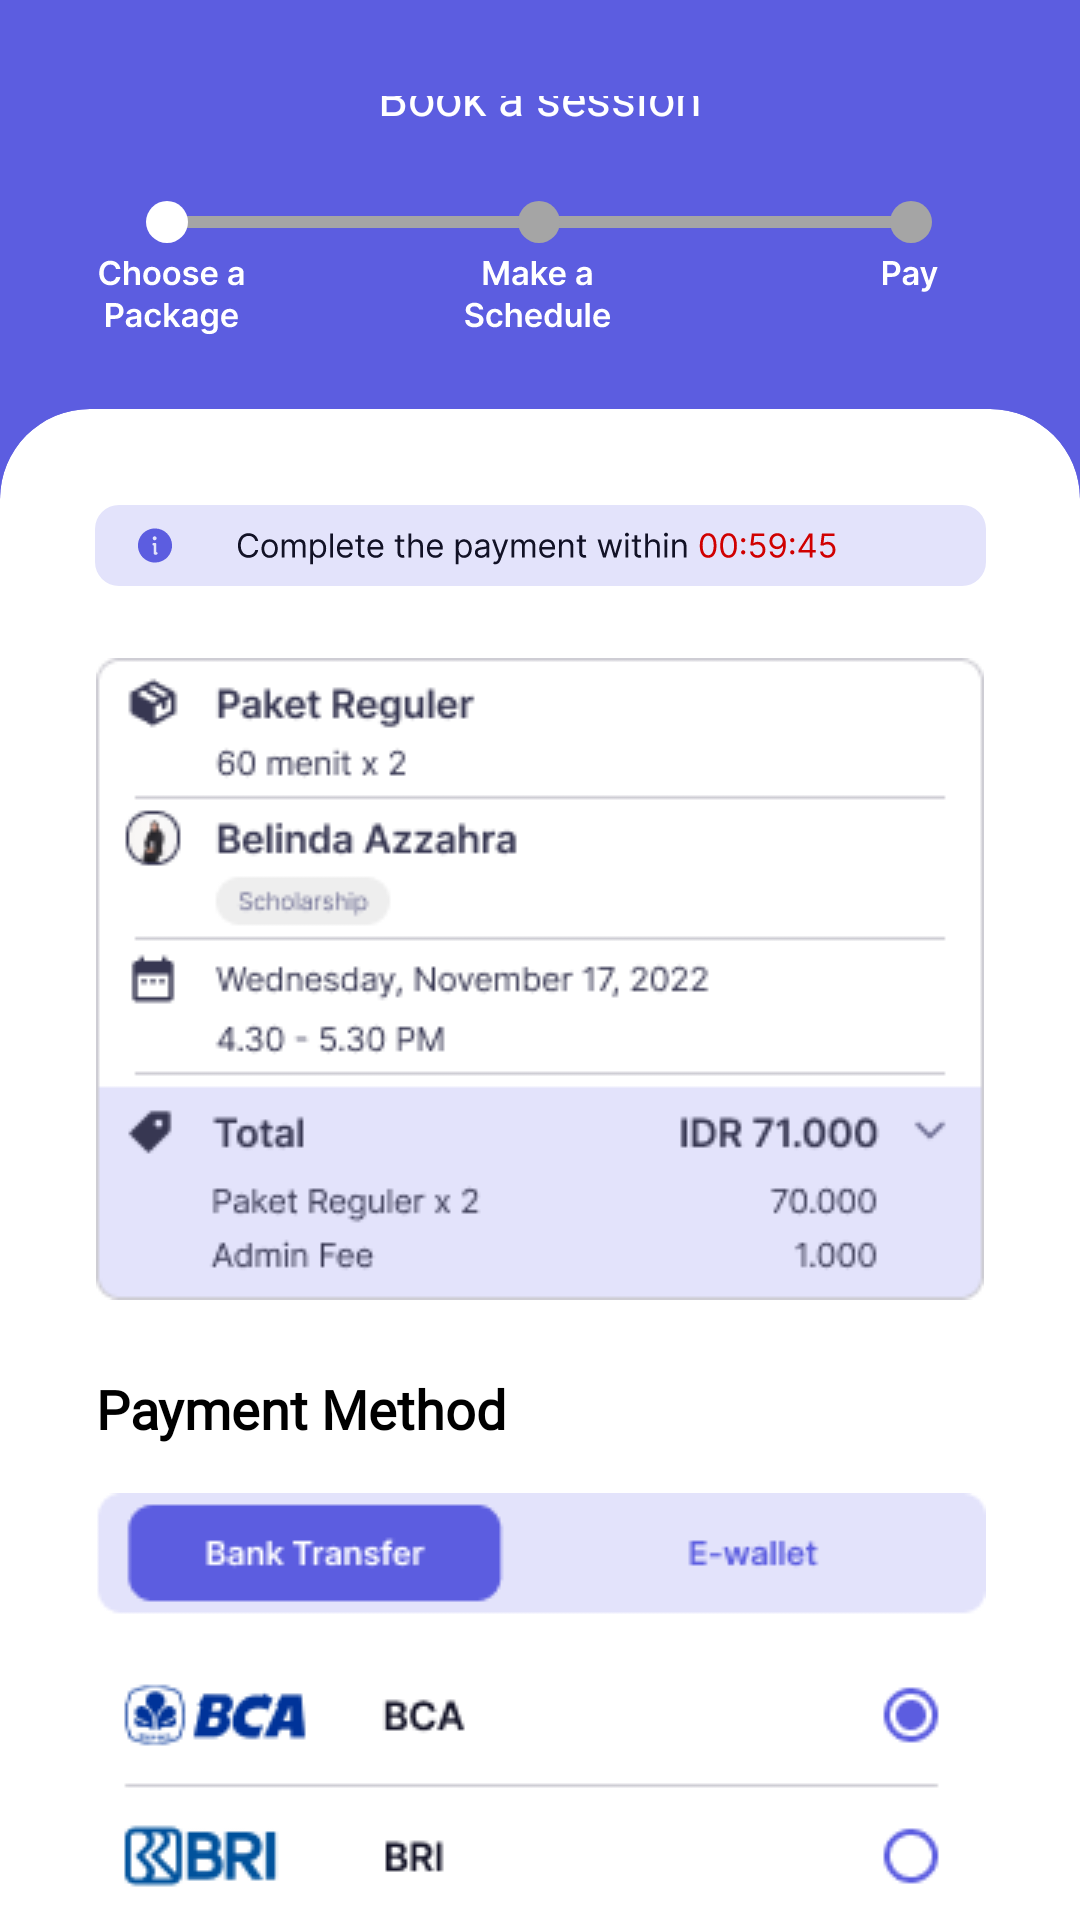

Reconstruct the res/layout file that produces this screen, plus the resources it refers to.
<!-- AndroidManifest.xml: application theme Theme.Consure -->
<!-- res/layout/fragment_payment_step.xml -->
<?xml version="1.0" encoding="utf-8"?>
<androidx.constraintlayout.widget.ConstraintLayout xmlns:android="http://schemas.android.com/apk/res/android"
    xmlns:tools="http://schemas.android.com/tools"
    android:layout_width="match_parent"
    android:layout_height="match_parent"
    xmlns:app="http://schemas.android.com/apk/res-auto"
    tools:context=".features.book.payment_step.PaymentStepFragment">

    <include
        android:id="@+id/header_book_session"
        layout="@layout/include_header_book_session"
        android:layout_width="match_parent"
        android:layout_height="wrap_content"/>

    <androidx.cardview.widget.CardView
        android:id="@+id/cv_book_session_holder"
        android:layout_width="match_parent"
        android:layout_height="0dp"
        android:layout_marginTop="-32dp"
        android:translationZ="-2dp"
        android:foreground="@drawable/recycler_view_ripple"
        app:cardCornerRadius="30dp"
        app:shape_roundRect_topLeftRadius="30dp"
        app:shape_roundRect_topRightRadius="30dp"
        app:layout_constraintBottom_toBottomOf="parent"
        app:layout_constraintTop_toBottomOf="@id/header_book_session"/>


    <ImageView
        android:id="@+id/iv_duration"
        android:layout_width="300dp"
        android:layout_height="wrap_content"
        android:layout_marginTop="32dp"
        android:src="@drawable/img_fake_duration_pay"
        app:layout_constraintStart_toStartOf="parent"
        app:layout_constraintEnd_toEndOf="parent"
        app:layout_constraintTop_toTopOf="@id/cv_book_session_holder"/>

    <ImageView
        android:id="@+id/iv_checkout_calculation"
        android:layout_width="wrap_content"
        android:layout_height="wrap_content"
        android:layout_marginTop="24dp"
        android:src="@drawable/img_fake_checkout_calculation"
        app:layout_constraintTop_toBottomOf="@id/iv_duration"
        app:layout_constraintStart_toStartOf="parent"
        app:layout_constraintEnd_toEndOf="parent"/>

    <TextView
        android:id="@+id/tv_payment_method"
        android:layout_width="wrap_content"
        android:layout_height="wrap_content"
        android:layout_marginTop="24dp"
        android:text="Payment Method"
        android:fontFamily="@font/inter_semibold"
        android:textSize="18sp"
        android:textColor="@color/black"
        android:textStyle="bold"
        app:layout_constraintStart_toStartOf="@id/iv_checkout_calculation"
        app:layout_constraintTop_toBottomOf="@id/iv_checkout_calculation" />

    <ImageView
        android:id="@+id/iv_fake_payment_method"
        android:layout_width="wrap_content"
        android:layout_height="wrap_content"
        android:layout_marginTop="16dp"
        android:src="@drawable/img_fake_payment_method"
        app:layout_constraintStart_toStartOf="parent"
        app:layout_constraintEnd_toEndOf="parent"
        app:layout_constraintTop_toBottomOf="@id/tv_payment_method"/>

    <com.google.android.material.button.MaterialButton
        android:id="@+id/btn_pay_now"
        android:layout_width="wrap_content"
        android:layout_height="wrap_content"
        android:layout_marginTop="24dp"
        android:backgroundTint="@color/primary_100"
        android:fontFamily="@font/inter_semibold"
        android:paddingHorizontal="20dp"
        android:paddingVertical="8dp"
        android:text="Pay now"
        android:textAllCaps="false"
        android:textColor="@color/white"
        android:textSize="14sp"
        app:layout_constraintEnd_toEndOf="@id/iv_fake_payment_method"
        app:layout_constraintTop_toBottomOf="@id/iv_fake_payment_method" />

    <TextView
        android:id="@+id/tv_price"
        android:layout_width="wrap_content"
        android:layout_height="wrap_content"
        android:text="IDR 71.000"
        android:textColor="@color/font_active"
        android:fontFamily="@font/inter_semibold"
        android:textSize="18sp"
        app:layout_constraintStart_toStartOf="@id/tv_payment_method"
        app:layout_constraintTop_toTopOf="@id/btn_pay_now"
        app:layout_constraintBottom_toBottomOf="@id/btn_pay_now"/>

</androidx.constraintlayout.widget.ConstraintLayout>
<!-- res/layout/include_header_book_session.xml (included above) -->
<?xml version="1.0" encoding="utf-8"?>
<androidx.constraintlayout.widget.ConstraintLayout xmlns:android="http://schemas.android.com/apk/res/android"
    android:layout_width="match_parent"
    android:layout_height="wrap_content"
    android:paddingHorizontal="24dp"
    android:paddingTop="32dp"
    android:paddingBottom="56dp"
    xmlns:app="http://schemas.android.com/apk/res-auto"
    xmlns:tools="http://schemas.android.com/tools"
    android:background="@color/primary_100">

    <ImageView
        android:id="@+id/iv_arrow_back"
        android:layout_width="wrap_content"
        android:layout_height="wrap_content"
        android:src="@drawable/ic_arrow_back_white_24"
        app:layout_constraintStart_toStartOf="parent"
        app:layout_constraintTop_toTopOf="parent"/>

    <TextView
        android:id="@+id/tv_book_session"
        android:layout_width="wrap_content"
        android:layout_height="wrap_content"
        android:text="Book a session"
        android:fontFamily="@font/inter_semibold"
        android:textColor="@color/white"
        android:textSize="16sp"
        app:layout_constraintStart_toStartOf="parent"
        app:layout_constraintTop_toTopOf="@id/iv_arrow_back"
        app:layout_constraintBottom_toBottomOf="@id/iv_arrow_back"
        app:layout_constraintEnd_toEndOf="parent"/>

    <ImageView
        android:id="@+id/iv_book_session_progress"
        android:layout_width="match_parent"
        android:layout_height="wrap_content"
        android:layout_marginTop="24dp"
        tools:src="@drawable/img_package_booking"
        app:layout_constraintTop_toBottomOf="@id/tv_book_session"/>

</androidx.constraintlayout.widget.ConstraintLayout>
<!-- resources referenced by this layout -->
<resources>
  <color name="black">#FF000000</color>
  <color name="font_active">#FF121226</color>
  <color name="primary_100">#FF5C5DE0</color>
  <color name="white">#FFFFFFFF</color>
  <!-- drawable img_fake_checkout_calculation: png bitmap (drawable, 12789 bytes) -->
  <!-- drawable img_fake_duration_pay: vector/xml drawable (drawable, 23780 chars, omitted) -->
  <!-- drawable img_fake_payment_method: png bitmap (drawable, 8344 bytes) -->
  <!-- drawable img_package_booking: vector/xml drawable (drawable, 26464 chars, omitted) -->
  <style name="Theme.Consure" parent="Theme.MaterialComponents.Light.NoActionBar">
          
          <item name="colorPrimary">@color/primary_100</item>
          <item name="colorPrimaryVariant">@color/primary_80</item>
          <item name="colorOnPrimary">@color/white</item>
          
          <item name="colorSecondary">@color/font_secondary</item>
          <item name="colorSecondaryVariant">@color/font_secondary</item>
          <item name="colorOnSecondary">@color/black</item>
          
          <item name="android:statusBarColor">?attr/colorPrimaryVariant</item>
          
      </style>
  <color name="primary_80">#FFE3E3FB</color>
  <color name="font_secondary">#FF6F6F94</color>
</resources>
